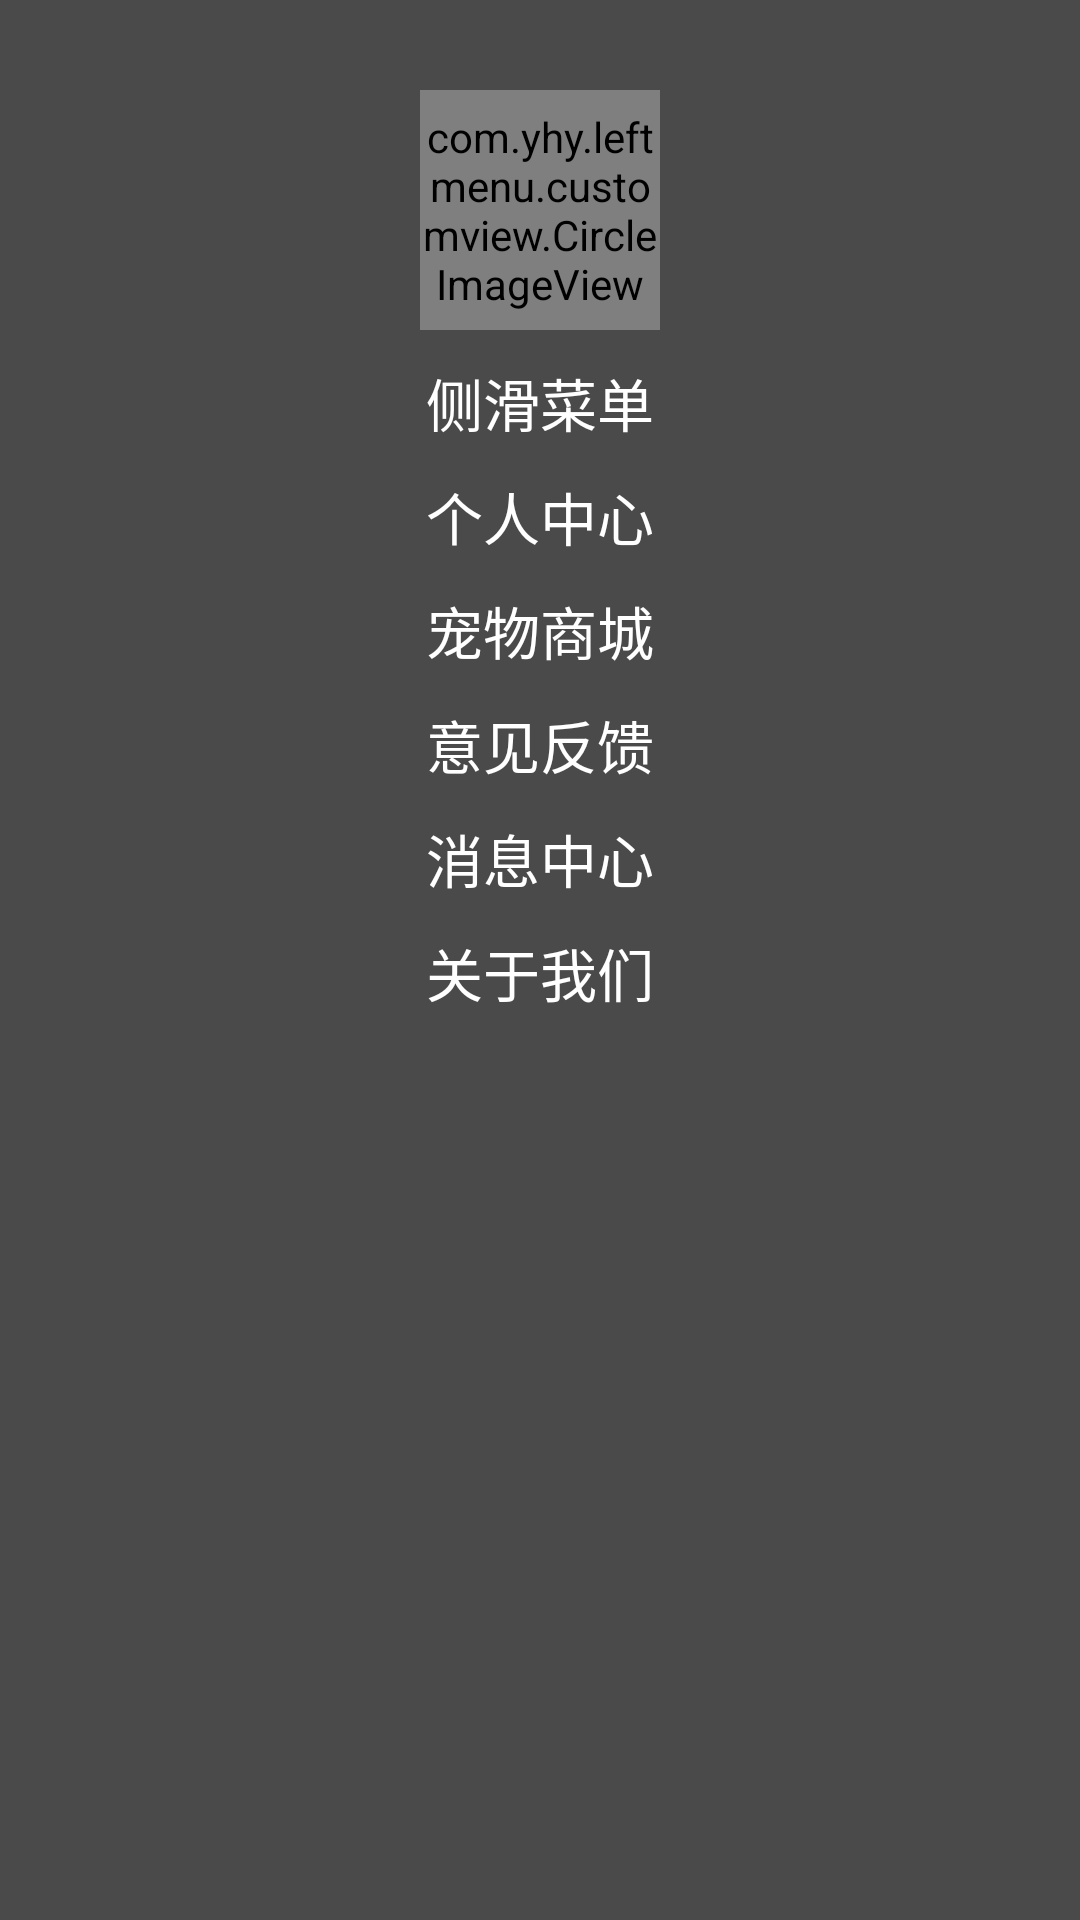

Reconstruct the res/layout file that produces this screen, plus the resources it refers to.
<!-- AndroidManifest.xml: application theme AppTheme -->
<!-- res/layout/fragment_leftmenu.xml -->
<?xml version="1.0" encoding="utf-8"?>
<FrameLayout xmlns:android="http://schemas.android.com/apk/res/android"
    android:orientation="vertical"
    android:layout_width="match_parent"
    android:layout_height="match_parent">
<LinearLayout
    android:layout_width="match_parent"
    android:layout_height="match_parent"
    android:background="#4A4A4A"
    android:orientation="vertical">
    <com.yhy.leftmenu.customview.CircleImageView
        android:id="@+id/head"
        android:layout_width="80dp"
        android:layout_height="80dp"
        android:layout_gravity="center_horizontal"
        android:layout_marginTop="30dp"
        android:src="@mipmap/test_img"
        />
    <TextView
        android:layout_width="wrap_content"
        android:layout_height="wrap_content"
        android:layout_gravity="center_horizontal"
        android:text="侧滑菜单"
        android:layout_marginTop="10dp"
        android:textSize="19dp"
        android:textColor="#ffffff"/>
    <TextView
        android:layout_width="wrap_content"
        android:layout_height="wrap_content"
        android:layout_gravity="center_horizontal"
        android:text="个人中心"
        android:layout_marginTop="10dp"
        android:textSize="19dp"
        android:textColor="#ffffff"/>
    <TextView
        android:layout_width="wrap_content"
        android:layout_height="wrap_content"
        android:layout_gravity="center_horizontal"
        android:text="宠物商城"
        android:layout_marginTop="10dp"
        android:textSize="19dp"
        android:textColor="#ffffff"/>
    <TextView
        android:layout_width="wrap_content"
        android:layout_height="wrap_content"
        android:layout_gravity="center_horizontal"
        android:text="意见反馈"
        android:layout_marginTop="10dp"
        android:textSize="19dp"
        android:textColor="#ffffff"/>
    <TextView
        android:layout_width="wrap_content"
        android:layout_height="wrap_content"
        android:layout_gravity="center_horizontal"
        android:text="消息中心"
        android:layout_marginTop="10dp"
        android:textSize="19dp"
        android:textColor="#ffffff"/>
    <TextView
        android:layout_width="wrap_content"
        android:layout_height="wrap_content"
        android:layout_gravity="center_horizontal"
        android:text="关于我们"
        android:layout_marginTop="10dp"
        android:textSize="19dp"
        android:textColor="#ffffff"/>
</LinearLayout>
</FrameLayout>
<!-- resources referenced by this layout -->
<resources>
  <!-- mipmap test_img: png bitmap (mipmap-xhdpi, 21116 bytes) -->
  <style name="AppTheme" parent="Theme.AppCompat.Light.DarkActionBar">
          
          <item name="colorPrimary">@color/colorPrimary</item>
          <item name="colorPrimaryDark">@color/colorPrimaryDark</item>
          <item name="colorAccent">@color/colorAccent</item>
      </style>
  <color name="colorPrimary">#3F51B5</color>
  <color name="colorPrimaryDark">#303F9F</color>
  <color name="colorAccent">#FF4081</color>
</resources>
